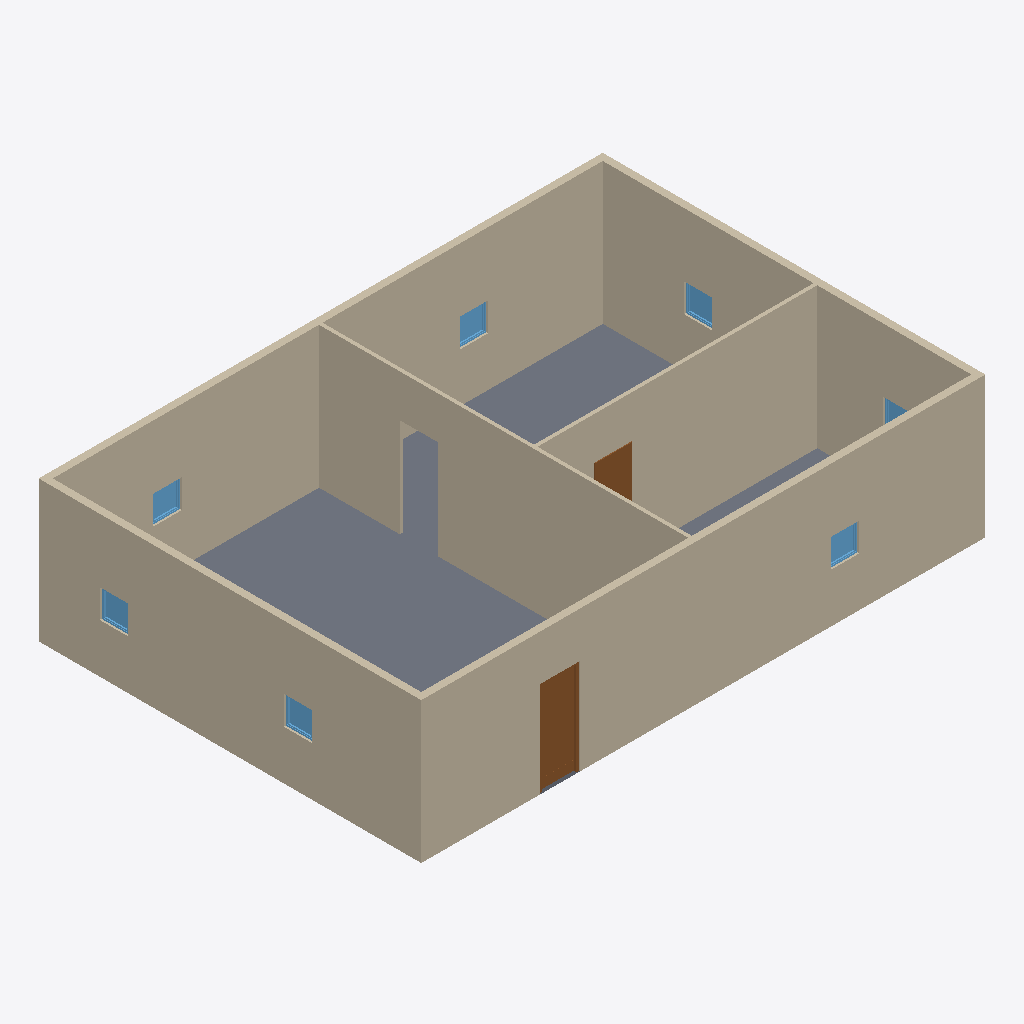
Isometric view of an IFC building model (IFC-SPF (STEP), schema IFC2X3, length unit millimetre), seen from the south-west, elements coloured by IFC class: 7 windows (light blue), 6 walls (beige), 2 doors (brown), 1 slab (grey).
Extent 12.0 m × 8.2 m × 3.1 m (x, y, z). Storeys (1): Level 0 - Story at 0.00 m. Elements (21): 7 IfcWindow, 6 IfcWallStandardCase, 5 IfcFlowTerminal, 2 IfcDoor, 1 IfcSlab.

HEADER;
FILE_DESCRIPTION(('ViewDefinition [CoordinationView_V2.0]','ExchangeRequirement[Architecture]'),'2;1');
FILE_NAME('Simple Building.ifc','2015-10-20T14:03:52',(''),(''),'Vectorworks Architect 2016 (Build [number]-Bit) by Nemetschek Vectorworks, Inc.','Windows','');
FILE_SCHEMA(('IFC2X3'));
ENDSEC;
DATA;
#40=IFCPROJECT('0$n3IhTmaHvOAMD1Vhqe4I',#11,'Vectorworks Project',$,'Vectorworks','',$,(#35),#12);
#48=IFCSITE('0$n3IpTmaHvOAMD1Vhqe4I',#11,'Default Site',$,$,#45,$,$,.ELEMENT.,$,$,$,$,$);
#49=IFCBUILDING('0$n3IrTmaHvOAMD1Vhqe4I',#11,'Default Building',$,$,#46,$,$,.ELEMENT.,$,$,$);
#50=IFCBUILDINGSTOREY('0$n3ItTmaHvOAMD1Vhqe4I',#11,'Level 0 - Story',$,$,#47,$,$,.ELEMENT.,0.0);
#1312=IFCWALLSTANDARDCASE('0$n3efTmaHvOAMD1Vhqe4I',#11,'Wall',$,$,#1310,#1311,$);
#707=IFCWALLSTANDARDCASE('0$n3TtTmaHvOAMD1Vhqe4I',#11,'Wall',$,$,#705,#706,$);
#1387=IFCWALLSTANDARDCASE('0$n3gCTmaHvOAMD1Vhqe4I',#11,'Wall',$,$,#1385,#1386,$);
#855=IFCSLAB('2tyS69TmaHvOAMD1Vhqe4I',#11,'Slab',$,'Unstyled Slab',#832,#854,$,.FLOOR.);
#1868=IFCWALLSTANDARDCASE('0$n3o1TmaHvOAMD1Vhqe4I',#11,'Wall',$,$,#1866,#1867,$);
#782=IFCWALLSTANDARDCASE('0$n3VQTmaHvOAMD1Vhqe4I',#11,'Wall',$,$,#780,#781,$);
#1917=IFCWALLSTANDARDCASE('0$n3o$TmaHvOAMD1Vhqe4I',#11,'Wall',$,$,#1915,#1916,$);
#1302=IFCDOOR('07OafGTmKHvOAMD1Vhqe4I',#11,'nbl_Door_Int-Sgl-Blnk 846x2033',$,'nbl_Door_Int-Sgl-Blnk 846x2033',#1306,#1301,$,$,$);
#1909=IFCDOOR('3Mi42yTmCHvOAMD1Vhqe4I',#11,'nbl_Door_Int-Sgl-Blnk 810x2100',$,'nbl_Door_Int-Sgl-Blnk 810x2100',#1912,#1908,$,$,$);
#687=IFCWINDOW('07OaeyTmKHvOAMD1Vhqe4I',#11,'nbl_Window_SglPanel 605x605',$,'nbl_Window_SglPanel 605x605',#691,#686,$,$,$);
#697=IFCWINDOW('07Oaf0TmKHvOAMD1Vhqe4I',#11,'nbl_Window_SglPanel 605x605',$,'nbl_Window_SglPanel 605x605',#701,#696,$,$,$);
#873=IFCWINDOW('07OafCTmKHvOAMD1Vhqe4I',#11,'nbl_Window_SglPanel 605x605',$,'nbl_Window_SglPanel 605x605',#877,#872,$,$,$);
#1377=IFCWINDOW('07OaeuTmKHvOAMD1Vhqe4I',#11,'nbl_Window_SglPanel 605x605',$,'nbl_Window_SglPanel 605x605',#1381,#1376,$,$,$);
#1367=IFCWINDOW('07OaeqTmKHvOAMD1Vhqe4I',#11,'nbl_Window_SglPanel 605x605',$,'nbl_Window_SglPanel 605x605',#1371,#1366,$,$,$);
#762=IFCWINDOW('07Oaf4TmKHvOAMD1Vhqe4I',#11,'nbl_Window_SglPanel 605x605',$,'nbl_Window_SglPanel 605x605',#766,#761,$,$,$);
#772=IFCWINDOW('07Oaf8TmKHvOAMD1Vhqe4I',#11,'nbl_Window_SglPanel 605x605',$,'nbl_Window_SglPanel 605x605',#776,#771,$,$,$);
ENDSEC;